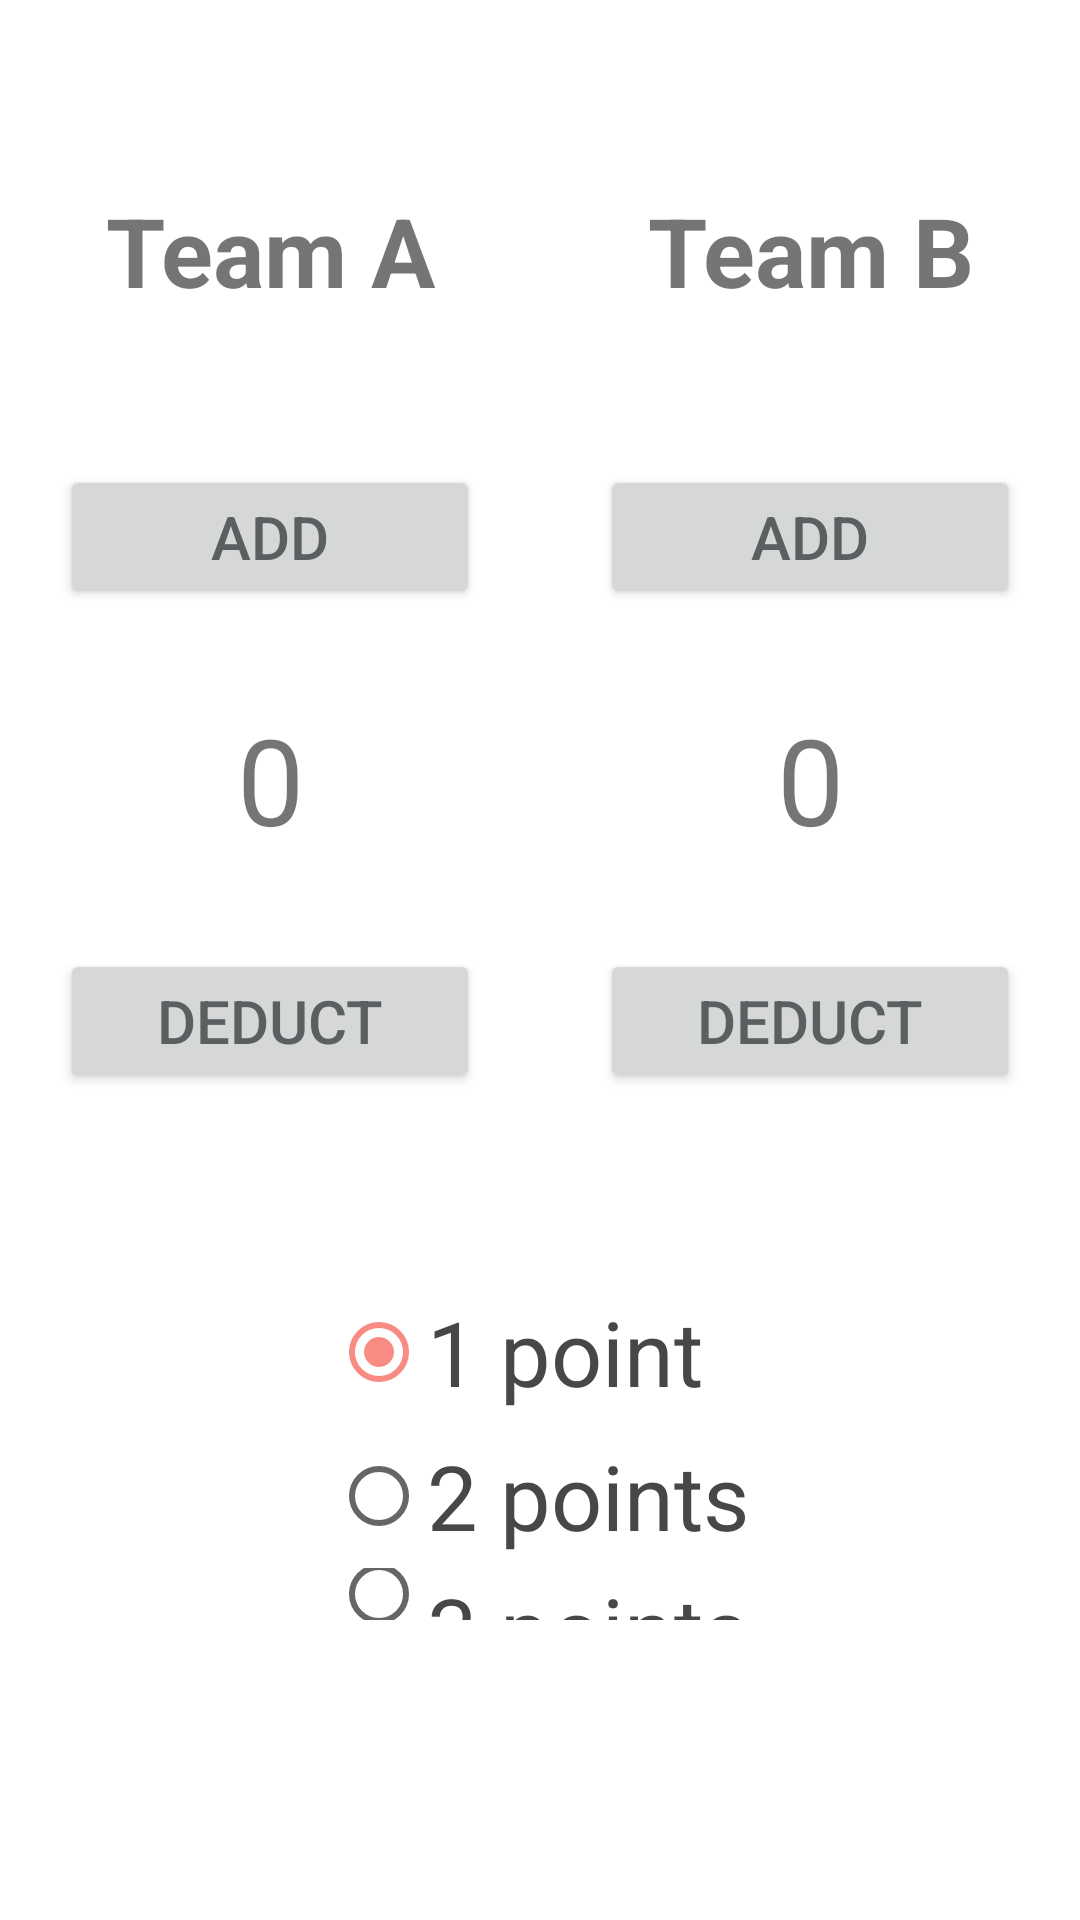

Produce the Android XML layout that renders to this screen, including the resource entries it uses.
<!-- AndroidManifest.xml: application theme Theme.YuenShan_Score -->
<!-- res/layout/activity_main.xml -->
<?xml version="1.0" encoding="utf-8"?>
<LinearLayout xmlns:android="http://schemas.android.com/apk/res/android"
    xmlns:tools="http://schemas.android.com/tools"
    android:layout_width="match_parent"
    android:layout_height="match_parent"
    android:orientation="vertical"
    android:weightSum="3">

    
    <LinearLayout
        android:layout_width="match_parent"
        android:layout_height="match_parent"
        android:layout_weight="1"
        android:orientation="horizontal"
        android:baselineAligned="false"
        android:weightSum="2">

        
        <LinearLayout
            android:layout_width="fill_parent"
            android:layout_height="match_parent"
            android:layout_weight="1"
            android:orientation="vertical"
            android:gravity="center"
            tools:ignore="NestedWeights">

            
            <TextView
                android:id="@+id/teamA_text_view"
                android:layout_width="fill_parent"
                android:layout_height="wrap_content"
                android:layout_marginBottom="50dp"
                android:gravity="center"
                android:text="@string/teamA_text"
                android:textSize="32sp"
                android:textStyle="bold" />

            
            <Button
                android:id="@+id/add_buttonA"
                android:layout_width="fill_parent"
                android:layout_height="wrap_content"
                android:layout_marginStart="20dp"
                android:layout_marginEnd="20dp"
                android:gravity="center"
                android:text="@string/add_button"
                android:textSize="20sp"
                android:textColor="@color/material_dynamic_neutral40"
                android:drawableEnd="@drawable/add_icon"
                tools:ignore="VisualLintButtonSize,DuplicateSpeakableTextCheck" />

            
            <TextView
                android:id="@+id/scoreA_text_view"
                android:layout_width="fill_parent"
                android:layout_height="wrap_content"
                android:layout_marginTop="30dp"
                android:layout_marginBottom="30dp"
                android:gravity="center"
                android:text="@string/scoreA_text"
                android:textSize="40sp" />

            
            <Button
                android:id="@+id/deduct_buttonA"
                android:layout_width="fill_parent"
                android:layout_height="wrap_content"
                android:layout_marginStart="20dp"
                android:layout_marginEnd="20dp"
                android:gravity="center"
                android:text="@string/deduct_button"
                android:textSize="20sp"
                android:textColor="@color/material_dynamic_neutral40"
                android:drawableEnd="@drawable/deduct_icon"
                tools:ignore="VisualLintButtonSize,DuplicateSpeakableTextCheck" />

        </LinearLayout>

        
        <LinearLayout
            android:layout_width="fill_parent"
            android:layout_height="match_parent"
            android:layout_weight="1"
            android:orientation="vertical"
            android:gravity="center">

            
            <TextView
                android:id="@+id/teamB_text_view"
                android:layout_width="fill_parent"
                android:layout_height="wrap_content"
                android:layout_marginBottom="50dp"
                android:gravity="center"
                android:text="@string/teamB_text"
                android:textSize="32sp"
                android:textStyle="bold" />

            
            <Button
                android:id="@+id/add_buttonB"
                android:layout_width="fill_parent"
                android:layout_height="wrap_content"
                android:layout_marginStart="20dp"
                android:layout_marginEnd="20dp"
                android:gravity="center"
                android:text="@string/add_button"
                android:textSize="20sp"
                android:textColor="@color/material_dynamic_neutral40"
                android:drawableEnd="@drawable/add_icon"
                tools:ignore="VisualLintButtonSize" />

            
            <TextView
                android:id="@+id/scoreB_text_view"
                android:layout_width="fill_parent"
                android:layout_height="wrap_content"
                android:layout_marginTop="30dp"
                android:layout_marginBottom="30dp"
                android:gravity="center"
                android:text="@string/scoreB_text"
                android:textSize="40sp" />

            
            <Button
                android:id="@+id/deduct_buttonB"
                android:layout_width="fill_parent"
                android:layout_height="wrap_content"
                android:layout_marginStart="20dp"
                android:layout_marginEnd="20dp"
                android:gravity="center"
                android:text="@string/deduct_button"
                android:textSize="20sp"
                android:textColor="@color/material_dynamic_neutral40"
                android:drawableEnd="@drawable/deduct_icon"
                tools:ignore="VisualLintButtonSize" />

        </LinearLayout>

    </LinearLayout>

    
    <LinearLayout
        android:layout_width="fill_parent"
        android:layout_height="match_parent"
        android:layout_weight="2"
        android:orientation="vertical"
        android:gravity="center">

        
        <RadioGroup
            android:id="@+id/radioGroup"
            android:layout_width="wrap_content"
            android:layout_height="wrap_content"
            android:layout_marginBottom="100dp"
            tools:ignore="UselessParent">

            
            <RadioButton
                android:id="@+id/radio1"
                android:layout_width="wrap_content"
                android:layout_height="wrap_content"
                android:text="@string/radio1_button"
                android:textSize="30sp"
                android:textColor="@color/material_dynamic_neutral30"
                android:checked="true" />

            
            <RadioButton
                android:id="@+id/radio2"
                android:layout_width="wrap_content"
                android:layout_height="wrap_content"
                android:text="@string/radio2_button"
                android:textSize="30sp"
                android:textColor="@color/material_dynamic_neutral30" />

            
            <RadioButton
                android:id="@+id/radio3"
                android:layout_width="wrap_content"
                android:layout_height="wrap_content"
                android:text="@string/radio3_button"
                android:textSize="30sp"
                android:textColor="@color/material_dynamic_neutral30" />
        </RadioGroup>

    </LinearLayout>

</LinearLayout>
<!-- resources referenced by this layout -->
<resources>
  <string name="add_button">Add</string>
  <string name="deduct_button">Deduct</string>
  <string name="radio1_button">1 point</string>
  <string name="radio2_button">2 points</string>
  <string name="radio3_button">3 points</string>
  <string name="scoreA_text">0</string>
  <string name="scoreB_text">0</string>
  <string name="teamA_text">Team A</string>
  <string name="teamB_text">Team B</string>
  <style name="Theme.YuenShan_Score" parent="Theme.MaterialComponents.DayNight.DarkActionBar">
          
          <item name="colorPrimary">@color/pink</item>
          <item name="colorPrimaryVariant">@color/purple_700</item>
          <item name="colorOnPrimary">@color/white</item>
          
          <item name="colorSecondary">@color/coral</item>
          <item name="colorSecondaryVariant">@color/teal_700</item>
          <item name="colorOnSecondary">@color/black</item>
          
          <item name="android:statusBarColor">?attr/colorPrimaryVariant</item>
          
      </style>
  <color name="pink">#FABAC3</color>
  <color name="white">#FFFFFFFF</color>
  <color name="coral">#F88B82</color>
  <color name="black">#FF000000</color>
  <!-- not gathered from this repository: default colours our renderer supplied (Android Studio template values) -->
  <color name="purple_700">#FF3700B3</color>
  <color name="teal_700">#FF018786</color>
</resources>
